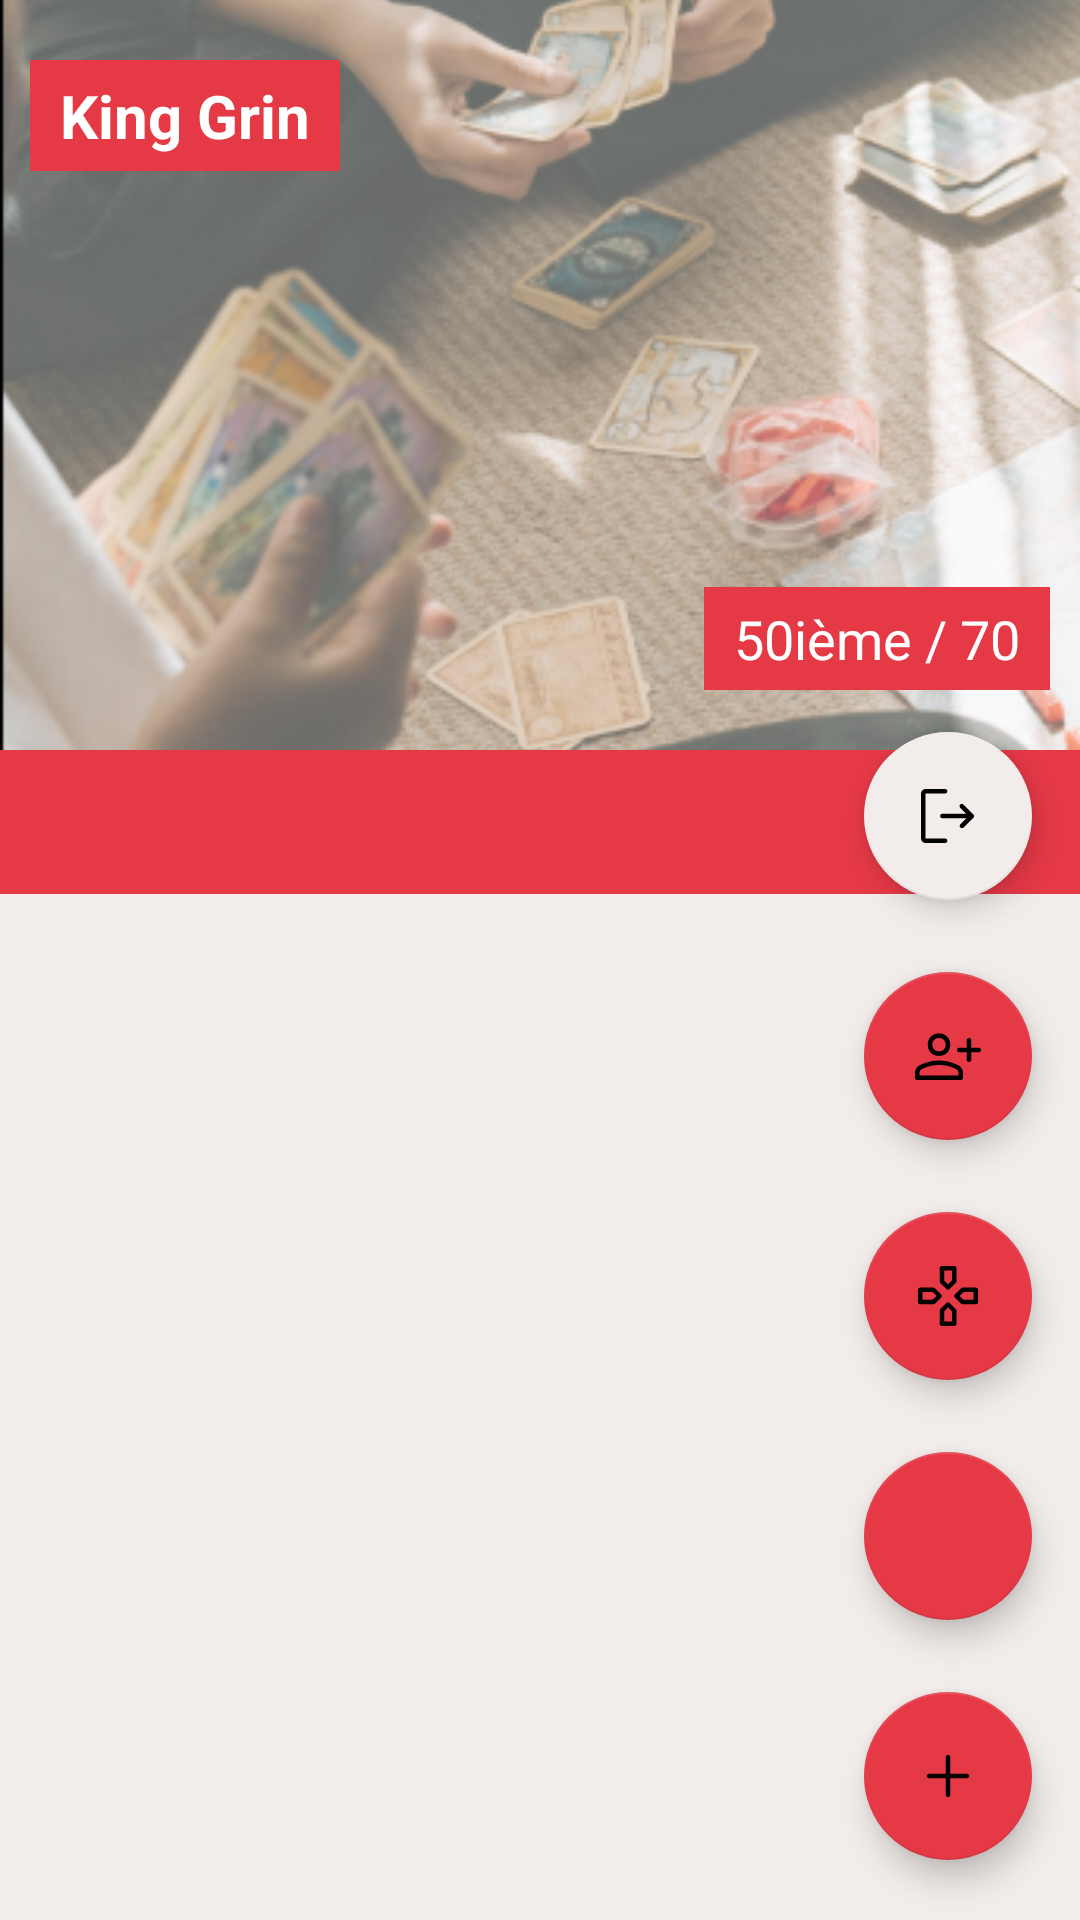

Write the Android layout XML for this screen, with the resource values it uses.
<!-- AndroidManifest.xml: application theme Theme.PAAndroid -->
<!-- res/layout/fragment_game_info.xml -->
<?xml version="1.0" encoding="utf-8"?>
<FrameLayout xmlns:android="http://schemas.android.com/apk/res/android"
    xmlns:app="http://schemas.android.com/apk/res-auto"
    xmlns:tools="http://schemas.android.com/tools"
    android:layout_width="match_parent"
    android:layout_height="match_parent"
    tools:context=".GameInfoFragment">

    <androidx.constraintlayout.widget.ConstraintLayout
        android:layout_width="match_parent"
        android:layout_height="match_parent">

        <RelativeLayout
            android:id="@+id/id_constraint_block"
            android:layout_width="match_parent"
            android:layout_height="250dp"
            app:layout_constraintEnd_toEndOf="parent"
            app:layout_constraintStart_toStartOf="parent"
            app:layout_constraintTop_toTopOf="parent">

            <ImageView
                android:id="@+id/imageView"
                android:layout_width="match_parent"
                android:layout_height="wrap_content"
                android:scaleType="centerCrop"
                android:src="@drawable/login_web"
                />

            <TextView
                android:id="@+id/title_game"
                android:layout_width="wrap_content"
                android:layout_height="wrap_content"
                android:text="@string/item_name_game"
                android:textSize="20sp"
                android:textStyle="bold"
                android:paddingHorizontal="10dp"
                android:paddingVertical="5dp"
                android:layout_marginTop="20dp"
                android:layout_marginStart="10dp"
                android:textColor="@color/white"
                android:background="@color/primary"
                />

            <TextView
                android:id="@+id/ranking_by_game"
                android:layout_width="wrap_content"
                android:layout_height="wrap_content"
                android:layout_marginBottom="20dp"
                android:layout_marginEnd="10dp"
                android:paddingHorizontal="10sp"
                android:paddingVertical="5sp"
                android:text="50ième / 70"
                android:textSize="18sp"
                android:textColor="@color/white"
                android:layout_alignParentBottom="true"
                android:layout_alignParentEnd="true"
                android:background="@color/primary"/>

        </RelativeLayout>

        <com.google.android.material.tabs.TabLayout
            android:id="@+id/tabLayout"
            android:layout_width="match_parent"
            android:layout_height="wrap_content"
            android:background="@color/primary"
            app:layout_constraintEnd_toEndOf="parent"
            app:layout_constraintStart_toStartOf="parent"
            app:layout_constraintTop_toBottomOf="@+id/id_constraint_block"
            app:tabBackground="@color/white"
            app:tabGravity="fill"
            app:tabMode="fixed"
            app:tabTextColor="@color/primary" />

        <androidx.viewpager.widget.ViewPager
            android:id="@+id/viewPager"
            android:layout_width="match_parent"
            android:layout_height="0dp"
            android:background="@color/third"
            app:layout_constraintBottom_toBottomOf="parent"
            app:layout_constraintEnd_toEndOf="parent"
            app:layout_constraintStart_toStartOf="parent"
            app:layout_constraintTop_toBottomOf="@+id/tabLayout">

        </androidx.viewpager.widget.ViewPager>
    </androidx.constraintlayout.widget.ConstraintLayout>

    <include layout="@layout/float_button" />
</FrameLayout>
<!-- res/layout/float_button.xml (included above) -->
<?xml version="1.0" encoding="utf-8"?>
<androidx.constraintlayout.widget.ConstraintLayout xmlns:android="http://schemas.android.com/apk/res/android"
    xmlns:app="http://schemas.android.com/apk/res-auto"
    android:layout_width="match_parent"
    android:layout_height="match_parent">

    <com.google.android.material.floatingactionbutton.FloatingActionButton
        android:id="@+id/add_fab"
        android:layout_width="wrap_content"
        android:layout_height="wrap_content"
        android:layout_gravity="end"
        android:layout_marginEnd="16dp"
        android:layout_marginBottom="20dp"
        android:backgroundTint="@color/primary"
        android:src="@drawable/add_plus"
        app:fabSize="normal"
        app:layout_constraintBottom_toBottomOf="parent"
        app:layout_constraintEnd_toEndOf="parent" />

    <com.google.android.material.floatingactionbutton.FloatingActionButton
        android:id="@+id/add_home_fab"
        android:layout_width="wrap_content"
        android:layout_height="wrap_content"
        android:layout_marginBottom="24dp"
        android:backgroundTint="@color/primary"
        app:fabSize="normal"
        app:layout_constraintBottom_toTopOf="@+id/add_fab"
        app:layout_constraintEnd_toEndOf="@+id/add_fab"
        app:layout_constraintStart_toStartOf="@+id/add_fab"
        app:srcCompat="@drawable/home" />

    <TextView
        android:id="@+id/add_home_action_text"
        android:layout_width="wrap_content"
        android:layout_height="wrap_content"
        android:layout_marginEnd="8dp"
        android:text=""
        app:layout_constraintBottom_toBottomOf="@+id/add_home_fab"
        app:layout_constraintEnd_toStartOf="@+id/add_home_fab"
        app:layout_constraintTop_toTopOf="@+id/add_home_fab" />

    <com.google.android.material.floatingactionbutton.FloatingActionButton
        android:id="@+id/add_alarm_fab"
        android:layout_width="wrap_content"
        android:layout_height="wrap_content"
        android:layout_marginBottom="24dp"
        android:backgroundTint="@color/primary"
        app:fabSize="normal"
        app:layout_constraintBottom_toTopOf="@+id/add_home_fab"
        app:layout_constraintEnd_toEndOf="@+id/add_home_fab"
        app:layout_constraintStart_toStartOf="@+id/add_home_fab"
        app:srcCompat="@drawable/gamepad" />

    <TextView
        android:id="@+id/add_alarm_action_text"
        android:layout_width="wrap_content"
        android:layout_height="wrap_content"
        android:layout_marginEnd="8dp"
        android:text=""
        app:layout_constraintBottom_toBottomOf="@+id/add_alarm_fab"
        app:layout_constraintEnd_toStartOf="@+id/add_alarm_fab"
        app:layout_constraintTop_toTopOf="@+id/add_alarm_fab" />

    <com.google.android.material.floatingactionbutton.FloatingActionButton
        android:id="@+id/add_person_fab"
        android:layout_width="wrap_content"
        android:layout_height="wrap_content"
        android:layout_marginBottom="24dp"
        android:backgroundTint="@color/primary"
        app:fabSize="normal"
        app:layout_constraintBottom_toTopOf="@+id/add_alarm_fab"
        app:layout_constraintEnd_toEndOf="@+id/add_alarm_fab"
        app:layout_constraintStart_toStartOf="@+id/add_alarm_fab"
        app:srcCompat="@drawable/person_add" />

    <TextView
        android:id="@+id/add_person_action_text"
        android:layout_width="wrap_content"
        android:layout_height="wrap_content"
        android:layout_marginEnd="8dp"
        android:text=""
        app:layout_constraintBottom_toBottomOf="@+id/add_person_fab"
        app:layout_constraintEnd_toStartOf="@+id/add_person_fab"
        app:layout_constraintTop_toTopOf="@+id/add_person_fab" />
    <com.google.android.material.floatingactionbutton.FloatingActionButton
        android:id="@+id/add_logout_fab"
        android:layout_width="wrap_content"
        android:layout_height="wrap_content"
        android:layout_marginBottom="24dp"
        android:backgroundTint="@color/third"
        app:fabSize="normal"
        app:layout_constraintBottom_toTopOf="@+id/add_person_fab"
        app:layout_constraintEnd_toEndOf="@+id/add_person_fab"
        app:layout_constraintStart_toStartOf="@+id/add_person_fab"
        app:srcCompat="@drawable/logout" />

    <TextView
        android:id="@+id/add_logout_action_text"
        android:layout_width="wrap_content"
        android:layout_height="wrap_content"
        android:layout_marginEnd="8dp"
        android:text=""
        app:layout_constraintBottom_toBottomOf="@+id/add_logout_fab"
        app:layout_constraintEnd_toStartOf="@+id/add_logout_fab"
        app:layout_constraintTop_toTopOf="@+id/add_logout_fab" />
</androidx.constraintlayout.widget.ConstraintLayout>
<!-- resources referenced by this layout -->
<resources>
  <color name="primary">#E63946</color>
  <color name="third">#F2EDEB</color>
  <color name="white">#FFFFFFFF</color>
  <!-- drawable add_plus (drawable) -->
  <vector xmlns:android="http://schemas.android.com/apk/res/android"
      android:width="48dp"
      android:height="48dp"
      android:tint="?attr/colorControlNormal"
      android:viewportWidth="960"
      android:viewportHeight="960">
      <path
          android:fillColor="@android:color/white"
          android:pathData="M479.83,760Q467,760 458.5,751.38Q450,742.75 450,730L450,510L230,510Q217.25,510 208.63,501.33Q200,492.65 200,479.83Q200,467 208.63,458.5Q217.25,450 230,450L450,450L450,230Q450,217.25 458.67,208.63Q467.35,200 480.17,200Q493,200 501.5,208.63Q510,217.25 510,230L510,450L730,450Q742.75,450 751.38,458.67Q760,467.35 760,480.17Q760,493 751.38,501.5Q742.75,510 730,510L510,510L510,730Q510,742.75 501.33,751.38Q492.65,760 479.83,760Z" />
  </vector>
  <!-- drawable logout (drawable) -->
  <vector xmlns:android="http://schemas.android.com/apk/res/android"
      android:width="48dp"
      android:height="48dp"
      android:autoMirrored="true"
      android:tint="?attr/colorControlNormal"
      android:viewportWidth="960"
      android:viewportHeight="960">
      <path
          android:fillColor="@android:color/white"
          android:pathData="M645,633Q636,624 636,611.25Q636,598.5 645,590L725,510L405,510Q392.25,510 383.63,501.33Q375,492.65 375,479.83Q375,467 383.63,458.5Q392.25,450 405,450L723,450L642,369Q634,361 634,348.55Q634,336.11 643.21,327.05Q651.66,318 664.33,318Q677,318 686,327L819,460Q824,465 826,470.13Q828,475.27 828,481.13Q828,487 826,492Q824,497 819,502L687,634Q679,642 666.5,642Q654,642 645,633ZM180,840Q156,840 138,822Q120,804 120,780L120,180Q120,156 138,138Q156,120 180,120L441,120Q453.75,120 462.38,128.68Q471,137.35 471,150.18Q471,163 462.38,171.5Q453.75,180 441,180L180,180Q180,180 180,180Q180,180 180,180L180,780Q180,780 180,780Q180,780 180,780L441,780Q453.75,780 462.38,788.67Q471,797.35 471,810.17Q471,823 462.38,831.5Q453.75,840 441,840L180,840Z" />
  </vector>
  <string name="item_name_game">King Grin</string>
  <style name="Theme.PAAndroid" parent="Theme.MaterialComponents.DayNight.DarkActionBar">
          
          <item name="colorPrimary">@color/primary</item>
          <item name="colorPrimaryVariant">@color/primary</item>
          <item name="colorOnPrimary">@color/third</item>
      </style>
</resources>
